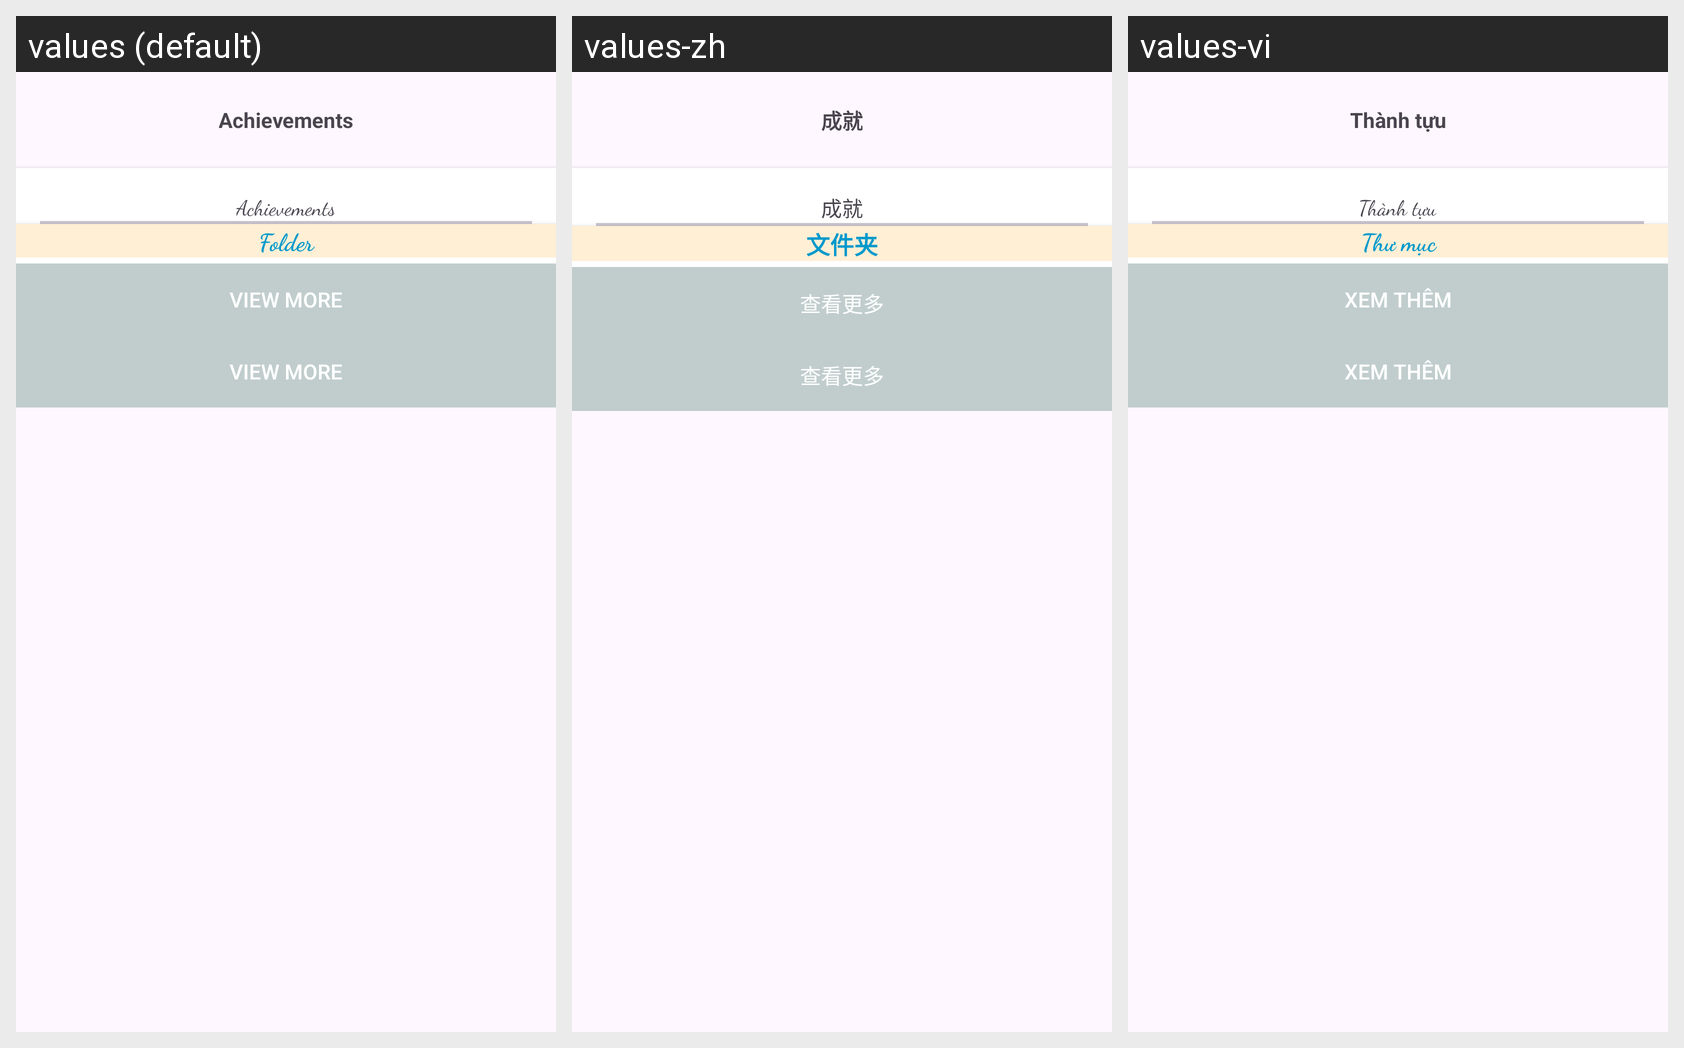

For this localized Android screen grid, give each drawn string resource with its value in every locale shown.
Android screen res/layout/fragment_achievements.xml rendered under 3 locales, left to right: values (default), values-zh, values-vi. Device: Nexus 5 (rendered at 1080×1920; each locale shown at half size, 540×960, under a caption strip naming it); theme Theme.QuizletAppAndroidV1.
Strings drawn on this screen, with the default value and each locale's value (text and hints the layout hard-codes, and strings that could not be matched under every locale, appear in the picture but are not listed):

pf_achievement
  values: Achievements
  values-zh: 成就
  values-vi: Thành tựu

folder
  values: Folder
  values-zh: 文件夹
  values-vi: Thư mục

view_more
  values: View more
  values-zh: 查看更多
  values-vi: Xem thêm
